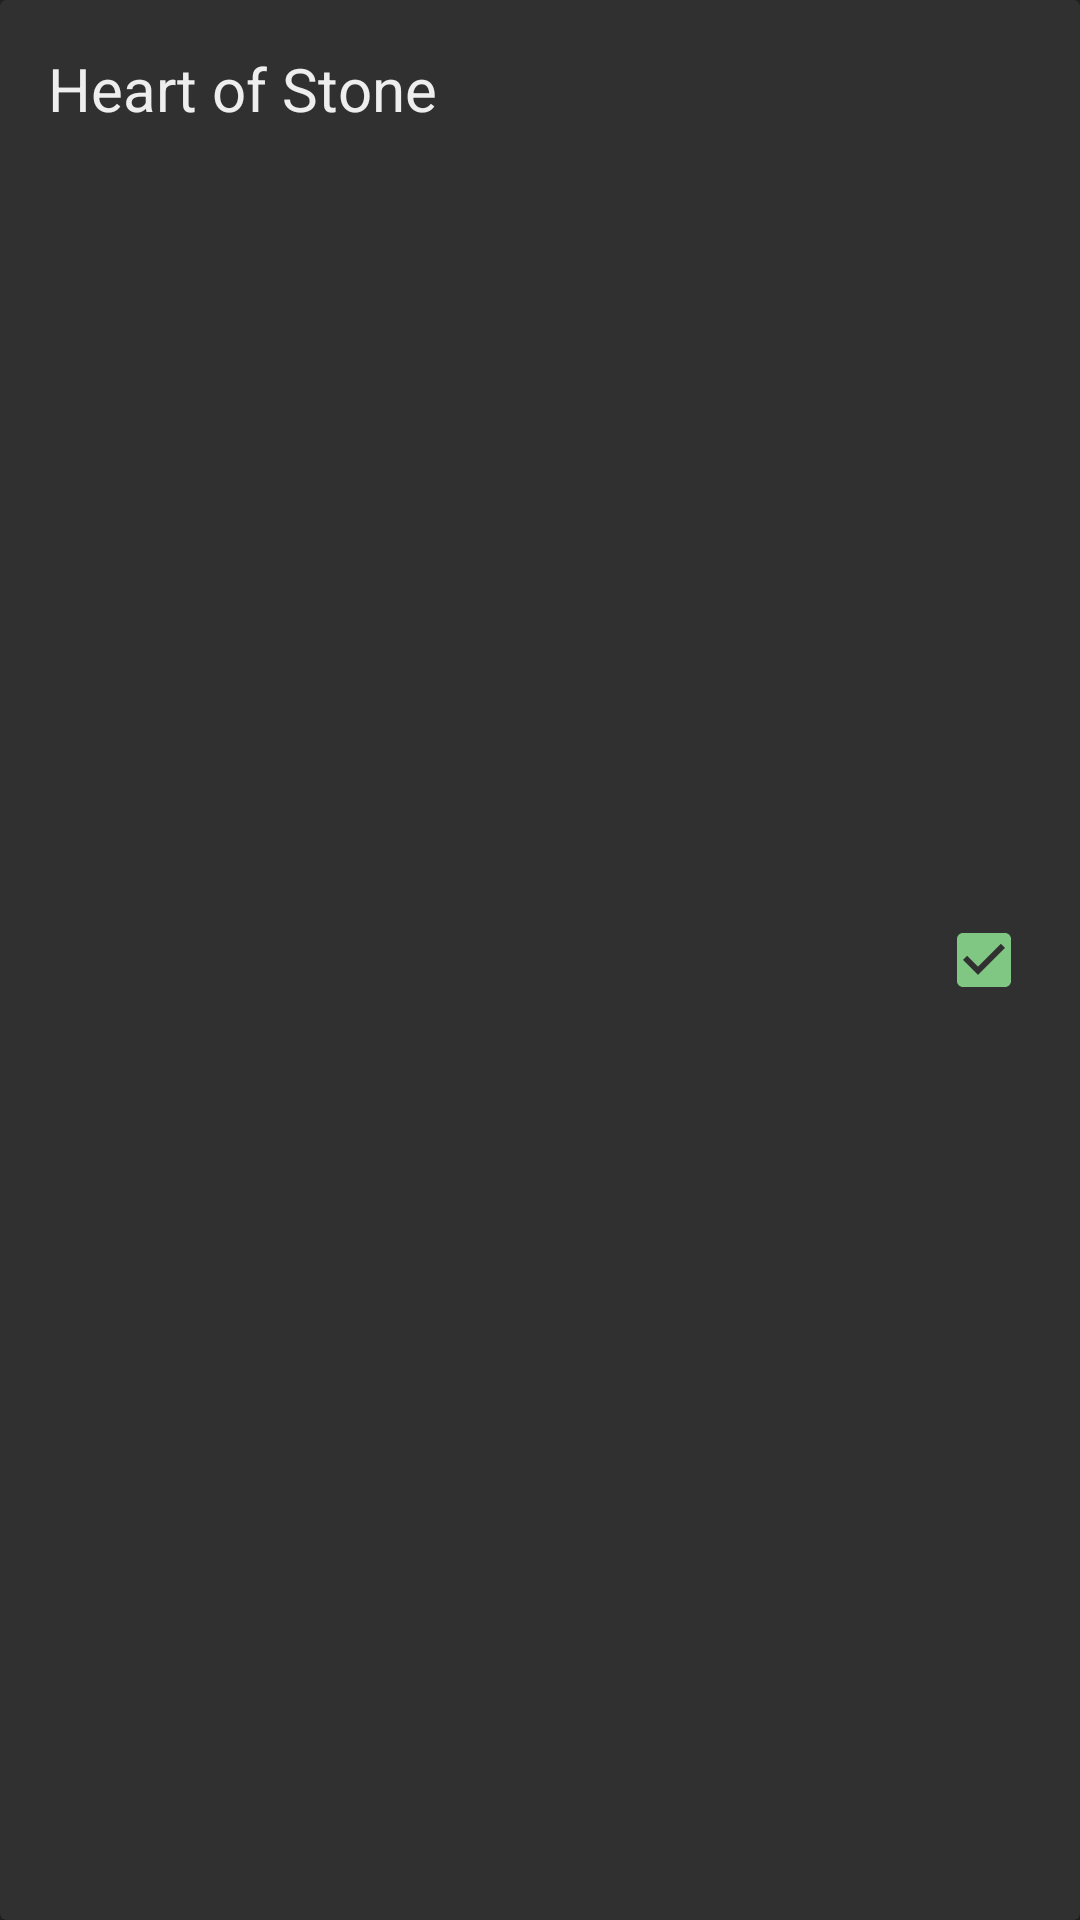

The Android layout XML behind this screen, and the referenced resources:
<!-- AndroidManifest.xml: application theme AppTheme -->
<!-- res/layout/list_row_expansion.xml -->
<?xml version="1.0" encoding="utf-8"?>
<android.support.v7.widget.CardView
    xmlns:android="http://schemas.android.com/apk/res/android"
    xmlns:card_view="http://schemas.android.com/apk/res-auto"
    xmlns:app="http://schemas.android.com/apk/res-auto"
    android:id="@+id/cardView"
    android:layout_width="match_parent"
    android:layout_height="wrap_content"
    android:layout_marginTop="@dimen/marginTop_list_row_card"
    android:layout_marginBottom="@dimen/marginBottom_list_row_card"
    android:foreground="?android:attr/selectableItemBackground"
    android:focusable="true"
    android:clickable="true"
    app:cardBackgroundColor="@color/background_list_row_card">

    <android.support.constraint.ConstraintLayout
        android:layout_width="match_parent"
        android:layout_height="match_parent"
        android:padding="@dimen/padding_expansion_layout">

        <TextView
            android:id="@+id/textView_expansion_name"
            android:layout_width="0dp"
            android:layout_height="wrap_content"
            android:text="@string/sample_game_expansion"
            android:textColor="@color/text_color_list_row_game_name"
            android:layout_marginEnd="@dimen/marginEnd_expansion_name"
            card_view:layout_constraintTop_toTopOf="parent"
            card_view:layout_constraintLeft_toLeftOf="parent"
            card_view:layout_constraintRight_toLeftOf="@id/checkBox_expansion_completed"
            android:textSize="@dimen/textSize_expansion_name"/>


        <CheckBox
            android:id="@+id/checkBox_expansion_completed"
            android:layout_width="wrap_content"
            android:layout_height="wrap_content"
            android:checked="true"
            card_view:layout_constraintTop_toTopOf="parent"
            card_view:layout_constraintRight_toRightOf="parent"
            card_view:layout_constraintBottom_toBottomOf="parent"/>


    </android.support.constraint.ConstraintLayout>

</android.support.v7.widget.CardView>
<!-- resources referenced by this layout -->
<resources>
  <color name="background_list_row_card">#ff303030</color>
  <color name="text_color_list_row_game_name">#EEE</color>
  <dimen name="marginBottom_list_row_card">0dp</dimen>
  <dimen name="marginEnd_expansion_name">16dp</dimen>
  <dimen name="marginTop_list_row_card">12dp</dimen>
  <dimen name="padding_expansion_layout">16dp</dimen>
  <dimen name="textSize_expansion_name">20sp</dimen>
  <string name="sample_game_expansion">Heart of Stone</string>
  <style name="AppTheme" parent="Theme.AppCompat">
          
          <item name="colorPrimary">@color/colorPrimary</item>
          <item name="colorPrimaryDark">@color/colorPrimaryDark</item>
          <item name="colorAccent">@color/colorAccent</item>
          <item name="android:windowBackground">@color/background</item>
      </style>
  <color name="colorPrimary">#01579B</color>
  <color name="colorPrimaryDark">#01478A</color>
  <color name="colorAccent">#81C784</color>
  <color name="background">#ff222222 </color>
</resources>
